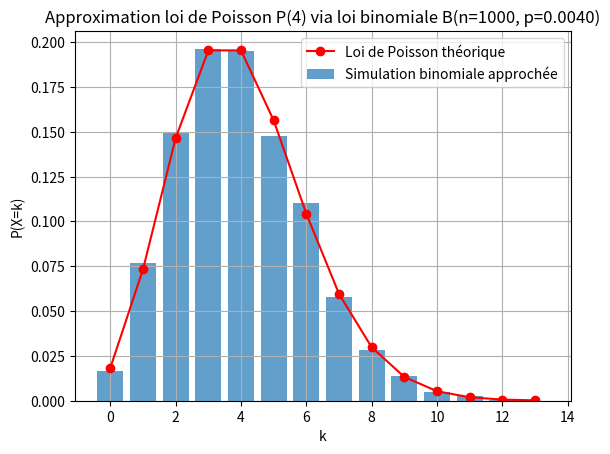

Write Python code to recreate this figure.
import random
import math
import matplotlib.pyplot as plt
from collections import Counter

def Bernoulli(p):
    """Simule un essai Bernoulli avec succès p."""
    return 1 if random.random() < p else 0

def poissonRare(lmbda, n=1000):
    """
    Simule une variable aléatoire approchant la loi de Poisson P(lambda)
    par la loi binomiale B(n, p) avec p = lambda/n.
    """
    p = lmbda / n
    # Somme de n essais Bernoulli indépendants de paramètre p
    somme = 0
    for _ in range(n):
        somme += Bernoulli(p)
    return somme

# --- Exemple d'utilisation ---

lmbda = 4  # paramètre lambda de la loi de Poisson
n = 1000   # grand n pour approximation

# Simulation de 10000 variables suivant la loi approchée
simulations = [poissonRare(lmbda, n) for _ in range(10000)]

# Comptage des occurrences
freq = Counter(simulations)

# Préparation des données pour affichage
x_vals = sorted(freq.keys())
y_vals = [freq[k]/10000 for k in x_vals]

# Affichage du diagramme en bâtons de la distribution simulée
plt.bar(x_vals, y_vals, alpha=0.7, label='Simulation binomiale approchée')

# Affichage de la vraie loi de Poisson (formule)
poisson_pmf = [math.exp(-lmbda) * (lmbda**k) / math.factorial(k) for k in x_vals]
plt.plot(x_vals, poisson_pmf, 'ro-', label='Loi de Poisson théorique')

plt.xlabel('k')
plt.ylabel('P(X=k)')
plt.title(f'Approximation loi de Poisson P({lmbda}) via loi binomiale B(n={n}, p={lmbda/n:.4f})')
plt.legend()
plt.grid(True)
plt.show()
